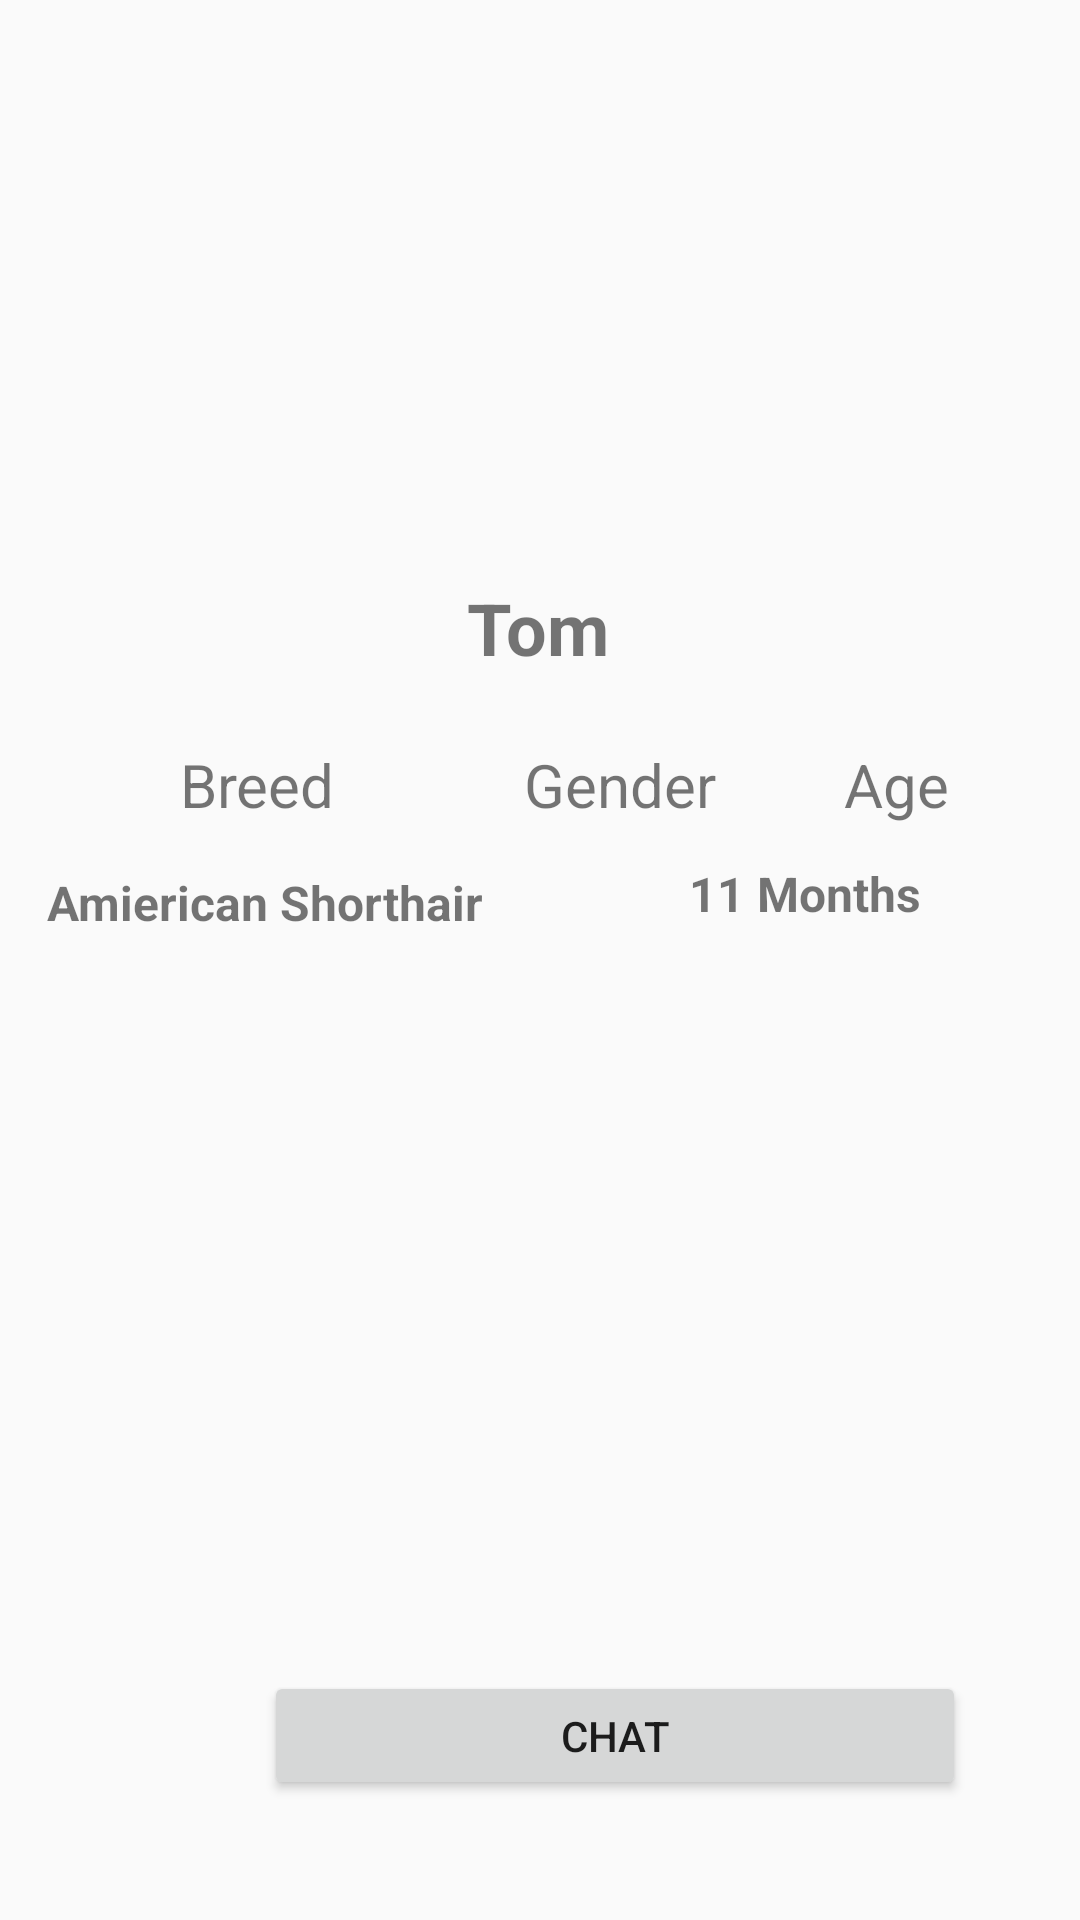

Produce the Android XML layout that renders to this screen, including the resource entries it uses.
<!-- AndroidManifest.xml: activity theme AppThemeFull -->
<!-- res/layout/fragment_profile.xml -->
<?xml version="1.0" encoding="utf-8"?>
<androidx.constraintlayout.widget.ConstraintLayout xmlns:android="http://schemas.android.com/apk/res/android"
    xmlns:app="http://schemas.android.com/apk/res-auto"
    xmlns:tools="http://schemas.android.com/tools"
    android:layout_width="match_parent"
    android:layout_height="match_parent"
    tools:context=".ui.profile.ProfileFragment">


    <ImageView
        android:id="@+id/profile_photo"
        android:layout_width="184dp"
        android:layout_height="141dp"
        android:layout_marginStart="112dp"
        android:layout_marginTop="24dp"
        android:layout_marginEnd="115dp"
        android:contentDescription="@string/profile_photo"
        app:layout_constraintEnd_toEndOf="parent"
        app:layout_constraintHorizontal_bias="0.0"
        app:layout_constraintStart_toStartOf="parent"
        app:layout_constraintTop_toTopOf="parent"
        tools:srcCompat="@drawable/profile1" />

    <TextView
        android:id="@+id/Breed_text"
        android:layout_width="wrap_content"
        android:layout_height="wrap_content"
        android:layout_marginStart="60dp"
        android:layout_marginTop="248dp"
        android:layout_marginEnd="63dp"
        android:text="Breed"
        android:textSize="20sp"
        app:layout_constraintEnd_toStartOf="@+id/Gender_text"
        app:layout_constraintStart_toStartOf="parent"
        app:layout_constraintTop_toTopOf="parent" />

    <TextView
        android:id="@+id/Gender_text"
        android:layout_width="wrap_content"
        android:layout_height="wrap_content"
        android:layout_marginStart="63dp"
        android:layout_marginTop="27dp"
        android:text="Gender"
        android:textSize="20sp"
        app:layout_constraintStart_toEndOf="@+id/Breed_text"
        app:layout_constraintTop_toBottomOf="@+id/user_name" />

    <TextView
        android:id="@+id/Age_text"
        android:layout_width="wrap_content"
        android:layout_height="wrap_content"
        android:layout_marginStart="68dp"
        android:layout_marginTop="248dp"
        android:layout_marginEnd="69dp"
        android:text="Age"
        android:textSize="20sp"
        app:layout_constraintEnd_toEndOf="parent"
        app:layout_constraintStart_toEndOf="@+id/Gender_text"
        app:layout_constraintTop_toTopOf="parent" />

    <TextView
        android:id="@+id/breed_type"
        android:layout_width="151dp"
        android:layout_height="35dp"
        android:layout_marginStart="13dp"
        android:layout_marginTop="15dp"
        android:text="Amierican Shorthair"
        android:textAlignment="center"
        android:textSize="16sp"
        android:textStyle="bold"
        app:layout_constraintStart_toStartOf="parent"
        app:layout_constraintTop_toBottomOf="@+id/Breed_text" />

    <TextView
        android:id="@+id/gender_type"
        android:layout_width="43dp"
        android:layout_height="40dp"
        android:layout_marginStart="20dp"
        android:layout_marginTop="12dp"
        android:layout_marginEnd="42dp"
        android:text="Male"
        android:textAlignment="center"
        android:textSize="16sp"
        android:textStyle="bold"
        app:layout_constraintEnd_toStartOf="@+id/age_num"
        app:layout_constraintStart_toEndOf="@+id/breed_type"
        app:layout_constraintTop_toBottomOf="@+id/Gender_text" />

    <TextView
        android:id="@+id/age_num"
        android:layout_width="103dp"
        android:layout_height="40dp"
        android:layout_marginTop="12dp"
        android:layout_marginEnd="40dp"
        android:text="11 Months"
        android:textAlignment="center"
        android:textSize="16sp"
        android:textStyle="bold"
        app:layout_constraintEnd_toEndOf="parent"
        app:layout_constraintTop_toBottomOf="@+id/Age_text" />

    <ImageView
        android:id="@+id/imageView10"
        android:layout_width="130dp"
        android:layout_height="130dp"
        android:layout_marginStart="8dp"
        android:layout_marginTop="58dp"
        app:layout_constraintStart_toStartOf="parent"
        app:layout_constraintTop_toBottomOf="@+id/breed_type"
        app:srcCompat="@drawable/post1" />

    <ImageView
        android:id="@+id/imageView12"
        android:layout_width="130dp"
        android:layout_height="130dp"
        android:layout_marginTop="58dp"
        app:layout_constraintEnd_toStartOf="@+id/imageView13"
        app:layout_constraintTop_toBottomOf="@+id/breed_type"
        app:srcCompat="@drawable/post3" />

    <ImageView
        android:id="@+id/imageView13"
        android:layout_width="130dp"
        android:layout_height="130dp"
        android:layout_marginTop="58dp"
        android:layout_marginEnd="12dp"
        app:layout_constraintEnd_toEndOf="parent"
        app:layout_constraintTop_toBottomOf="@+id/age_num"
        app:srcCompat="@drawable/post2" />

    <TextView
        android:id="@+id/user_name"
        android:layout_width="121dp"
        android:layout_height="28dp"
        android:layout_marginStart="144dp"
        android:layout_marginTop="28dp"
        android:layout_marginEnd="146dp"
        android:text="Tom"
        android:textAlignment="center"
        android:textSize="24sp"
        android:textStyle="bold"
        app:layout_constraintEnd_toEndOf="parent"
        app:layout_constraintStart_toStartOf="parent"
        app:layout_constraintTop_toBottomOf="@+id/profile_photo" />

    <Button
        android:id="@+id/chat_button"
        android:layout_width="234dp"
        android:layout_height="43dp"
        android:layout_marginStart="88dp"
        android:layout_marginTop="44dp"
        android:text="Chat"
        app:layout_constraintStart_toStartOf="parent"
        app:layout_constraintTop_toBottomOf="@+id/imageView10" />
</androidx.constraintlayout.widget.ConstraintLayout>
<!-- resources referenced by this layout -->
<resources>
  <!-- drawable post1: jpg bitmap (drawable, 15394 bytes) -->
  <string name="profile_photo">profile photo</string>
  <style name="AppThemeFull" parent="Theme.AppCompat.Light.NoActionBar">
          <item name="windowActionBar">false</item>
          <item name="android:windowFullscreen">true</item>
          <item name="windowNoTitle">true</item>
      </style>
</resources>
